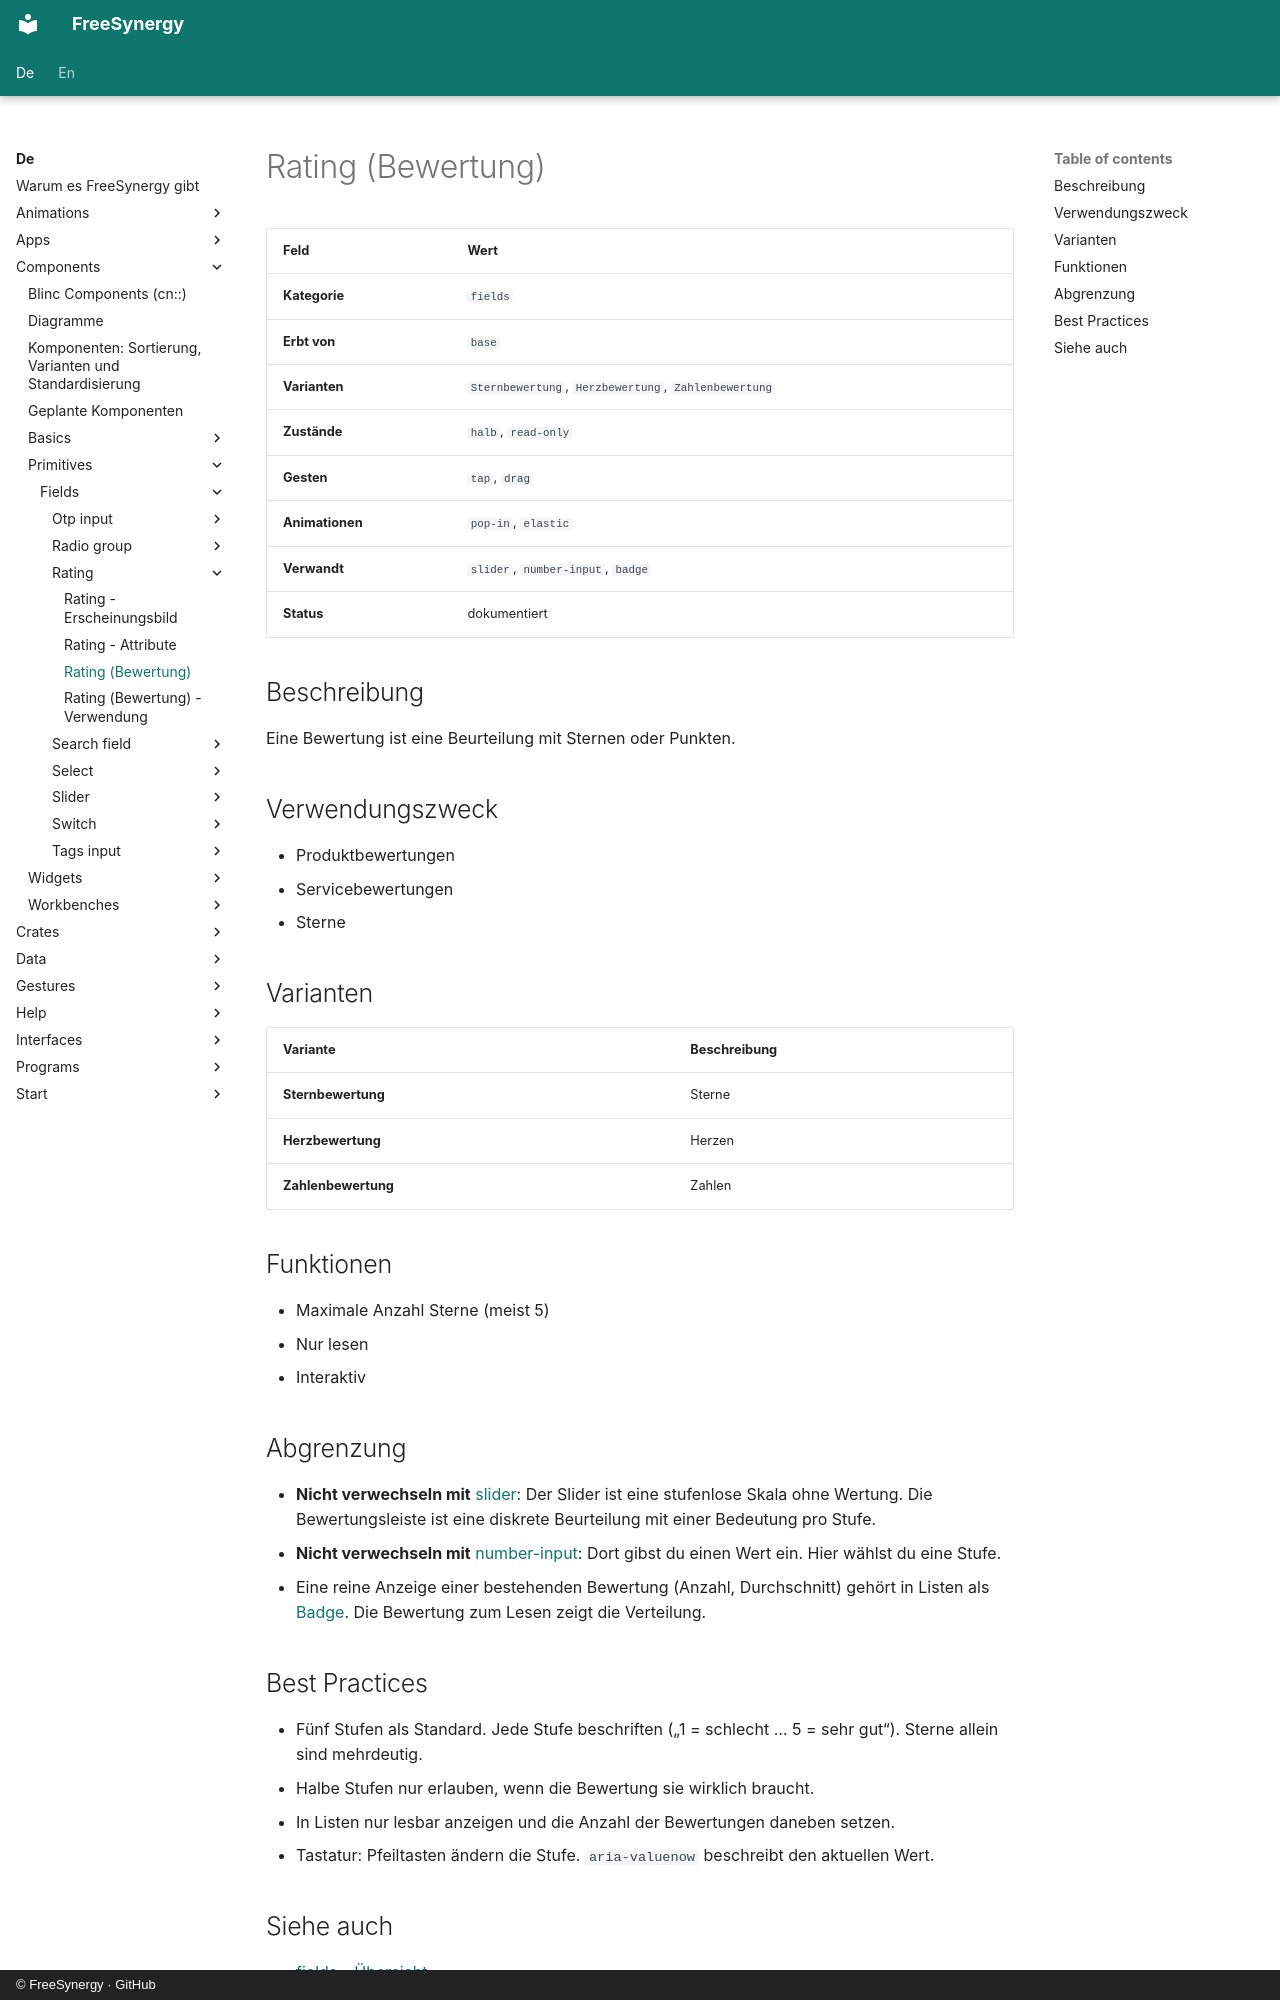

repository: FreeSynergy/fs-documentation · page: de/components/primitives/fields/rating/description/index.html · generator: mkdocs · copyright: © FreeSynergy · GitHub

# Rating (Bewertung)

| Feld | Wert |
|------|------|
| **Kategorie** | `fields` |
| **Erbt von** | `base` |
| **Varianten** | `Sternbewertung`, `Herzbewertung`, `Zahlenbewertung` |
| **Zustände** | `halb`, `read-only` |
| **Gesten** | `tap`, `drag` |
| **Animationen** | `pop-in`, `elastic` |
| **Verwandt** | `slider`, `number-input`, `badge` |
| **Status** | dokumentiert |

## Beschreibung
Eine Bewertung ist eine Beurteilung mit Sternen oder Punkten.

## Verwendungszweck

- Produktbewertungen
- Servicebewertungen
- Sterne

## Varianten

| Variante | Beschreibung |
|----------|--------------|
| **Sternbewertung** | Sterne |
| **Herzbewertung** | Herzen |
| **Zahlenbewertung** | Zahlen |

## Funktionen

- Maximale Anzahl Sterne (meist 5)
- Nur lesen
- Interaktiv

## Abgrenzung

- **Nicht verwechseln mit** [slider](../slider/): Der Slider ist eine stufenlose Skala ohne
  Wertung. Die Bewertungsleiste ist eine diskrete Beurteilung mit einer Bedeutung pro Stufe.
- **Nicht verwechseln mit** [number-input](../number-input/): Dort gibst du einen Wert ein.
  Hier wählst du eine Stufe.
- Eine reine Anzeige einer bestehenden Bewertung (Anzahl, Durchschnitt) gehört in Listen
  als [Badge](../../feedback/badge/). Die Bewertung zum Lesen zeigt die Verteilung.

## Best Practices

- Fünf Stufen als Standard. Jede Stufe beschriften („1 = schlecht … 5 = sehr gut“).
  Sterne allein sind mehrdeutig.
- Halbe Stufen nur erlauben, wenn die Bewertung sie wirklich braucht.
- In Listen nur lesbar anzeigen und die Anzahl der Bewertungen daneben setzen.
- Tastatur: Pfeiltasten ändern die Stufe. `aria-valuenow` beschreibt den aktuellen Wert.
